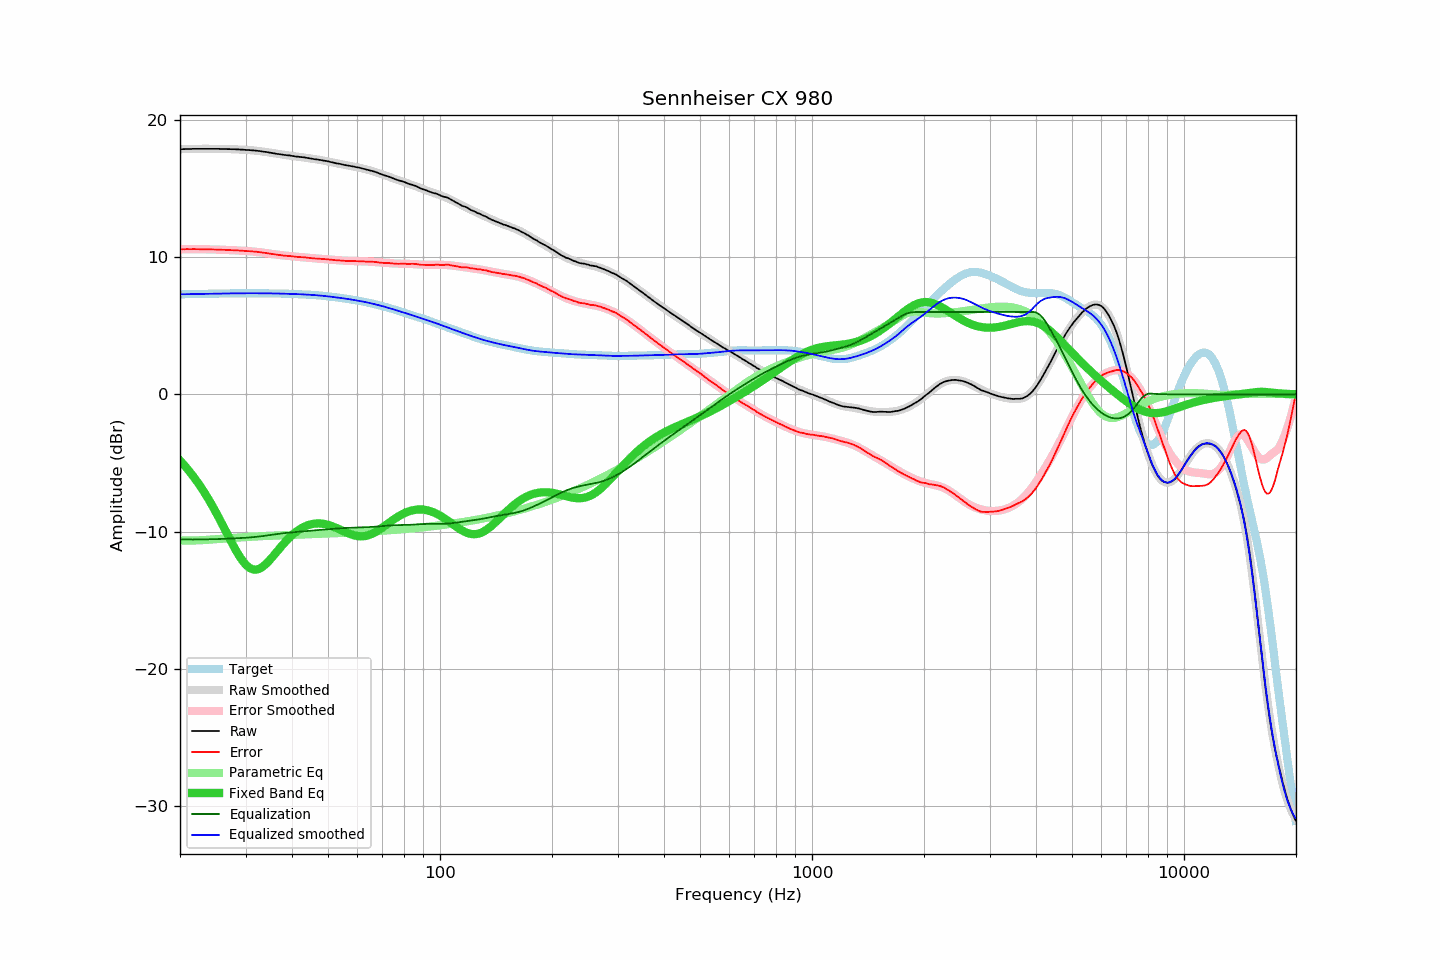

The file beside this chart, header and first rows:
frequency, raw, error, smoothed, error_smoothed, equalization, parametric_eq, equalized_raw, equalized_smoothed, target
20.00, 17.86, 10.57, 17.86, 10.57, -10.57, -4.82, 7.29, 7.29, 7.29
20.20, 17.86, 10.57, 17.86, 10.57, -10.57, -4.95, 7.29, 7.29, 7.29
20.40, 17.87, 10.57, 17.86, 10.57, -10.57, -5.08, 7.29, 7.29, 7.29
20.61, 17.87, 10.57, 17.87, 10.57, -10.57, -5.21, 7.29, 7.29, 7.30
20.81, 17.88, 10.58, 17.87, 10.57, -10.57, -5.35, 7.30, 7.30, 7.30
21.02, 17.88, 10.58, 17.87, 10.58, -10.58, -5.49, 7.30, 7.30, 7.30
21.23, 17.88, 10.57, 17.88, 10.58, -10.58, -5.63, 7.30, 7.30, 7.30
21.44, 17.88, 10.57, 17.88, 10.58, -10.58, -5.78, 7.30, 7.30, 7.30
21.66, 17.89, 10.58, 17.88, 10.58, -10.58, -5.93, 7.31, 7.31, 7.31
21.87, 17.89, 10.58, 17.88, 10.58, -10.58, -6.09, 7.31, 7.31, 7.31
22.09, 17.89, 10.58, 17.88, 10.57, -10.57, -6.25, 7.31, 7.31, 7.31
22.31, 17.89, 10.57, 17.89, 10.57, -10.57, -6.42, 7.31, 7.31, 7.31
22.54, 17.89, 10.57, 17.89, 10.57, -10.57, -6.58, 7.31, 7.31, 7.31
22.76, 17.89, 10.57, 17.89, 10.57, -10.57, -6.76, 7.32, 7.32, 7.32
22.99, 17.89, 10.57, 17.89, 10.57, -10.57, -6.94, 7.32, 7.32, 7.32
23.22, 17.89, 10.57, 17.89, 10.57, -10.57, -7.12, 7.32, 7.32, 7.32
23.45, 17.89, 10.56, 17.89, 10.57, -10.57, -7.31, 7.32, 7.32, 7.32
23.69, 17.89, 10.56, 17.89, 10.56, -10.56, -7.50, 7.32, 7.32, 7.32
23.92, 17.89, 10.56, 17.89, 10.56, -10.56, -7.69, 7.33, 7.33, 7.33
24.16, 17.89, 10.56, 17.89, 10.56, -10.56, -7.89, 7.33, 7.33, 7.33
24.40, 17.89, 10.55, 17.89, 10.56, -10.56, -8.10, 7.33, 7.33, 7.33
24.65, 17.89, 10.55, 17.89, 10.55, -10.55, -8.31, 7.33, 7.33, 7.33
24.89, 17.89, 10.55, 17.88, 10.55, -10.55, -8.52, 7.34, 7.34, 7.34
25.14, 17.89, 10.55, 17.88, 10.55, -10.55, -8.73, 7.34, 7.34, 7.34
25.39, 17.89, 10.55, 17.88, 10.54, -10.54, -8.95, 7.34, 7.34, 7.34
25.65, 17.88, 10.53, 17.88, 10.54, -10.54, -9.18, 7.34, 7.34, 7.34
25.91, 17.88, 10.53, 17.88, 10.53, -10.53, -9.40, 7.34, 7.34, 7.34
26.16, 17.88, 10.53, 17.88, 10.53, -10.53, -9.63, 7.35, 7.35, 7.35
26.43, 17.88, 10.53, 17.87, 10.53, -10.53, -9.86, 7.35, 7.35, 7.35
26.69, 17.87, 10.52, 17.87, 10.52, -10.52, -10.08, 7.35, 7.35, 7.35
26.96, 17.87, 10.51, 17.87, 10.52, -10.52, -10.31, 7.35, 7.35, 7.35
27.23, 17.87, 10.51, 17.86, 10.51, -10.51, -10.54, 7.36, 7.35, 7.35
27.50, 17.86, 10.50, 17.86, 10.50, -10.50, -10.76, 7.35, 7.36, 7.36
27.77, 17.86, 10.50, 17.86, 10.50, -10.50, -10.98, 7.36, 7.36, 7.36
28.05, 17.86, 10.50, 17.85, 10.49, -10.49, -11.20, 7.36, 7.36, 7.36
28.33, 17.85, 10.49, 17.85, 10.49, -10.49, -11.41, 7.36, 7.36, 7.36
28.62, 17.85, 10.49, 17.84, 10.48, -10.48, -11.61, 7.36, 7.36, 7.36
28.90, 17.84, 10.47, 17.84, 10.47, -10.47, -11.80, 7.36, 7.36, 7.36
29.19, 17.83, 10.46, 17.83, 10.47, -10.47, -11.97, 7.36, 7.36, 7.36
29.48, 17.83, 10.46, 17.82, 10.46, -10.46, -12.14, 7.36, 7.36, 7.36
29.78, 17.82, 10.45, 17.82, 10.45, -10.45, -12.29, 7.36, 7.36, 7.36
30.08, 17.81, 10.44, 17.81, 10.45, -10.45, -12.42, 7.36, 7.36, 7.37
30.38, 17.80, 10.43, 17.80, 10.44, -10.44, -12.53, 7.36, 7.36, 7.37
30.68, 17.80, 10.43, 17.79, 10.43, -10.43, -12.62, 7.37, 7.36, 7.37
30.99, 17.79, 10.42, 17.78, 10.42, -10.42, -12.69, 7.37, 7.36, 7.37
31.30, 17.78, 10.41, 17.77, 10.41, -10.41, -12.74, 7.37, 7.36, 7.37
31.61, 17.77, 10.40, 17.76, 10.40, -10.40, -12.76, 7.37, 7.36, 7.36
31.93, 17.76, 10.39, 17.75, 10.39, -10.39, -12.77, 7.37, 7.36, 7.36
32.24, 17.75, 10.38, 17.74, 10.38, -10.38, -12.75, 7.37, 7.36, 7.36
32.57, 17.73, 10.36, 17.73, 10.36, -10.36, -12.72, 7.36, 7.36, 7.36
32.89, 17.72, 10.35, 17.71, 10.35, -10.35, -12.66, 7.37, 7.36, 7.36
33.22, 17.70, 10.33, 17.70, 10.33, -10.33, -12.59, 7.36, 7.36, 7.36
33.55, 17.68, 10.31, 17.68, 10.32, -10.32, -12.51, 7.36, 7.36, 7.36
33.89, 17.67, 10.31, 17.66, 10.30, -10.30, -12.41, 7.36, 7.36, 7.36
34.23, 17.65, 10.29, 17.64, 10.28, -10.28, -12.30, 7.36, 7.36, 7.36
34.57, 17.63, 10.27, 17.63, 10.27, -10.27, -12.18, 7.36, 7.36, 7.36
34.92, 17.61, 10.25, 17.61, 10.25, -10.25, -12.05, 7.36, 7.36, 7.36
35.27, 17.59, 10.23, 17.59, 10.23, -10.23, -11.92, 7.35, 7.35, 7.35
35.62, 17.57, 10.21, 17.57, 10.22, -10.22, -11.78, 7.35, 7.35, 7.35
35.97, 17.55, 10.20, 17.55, 10.20, -10.20, -11.64, 7.35, 7.35, 7.35
... 635 more rows
